Dataset: dataset (GitHub, SKYLIGHTSUFA/oil_vattometr). Classes: bad, good.

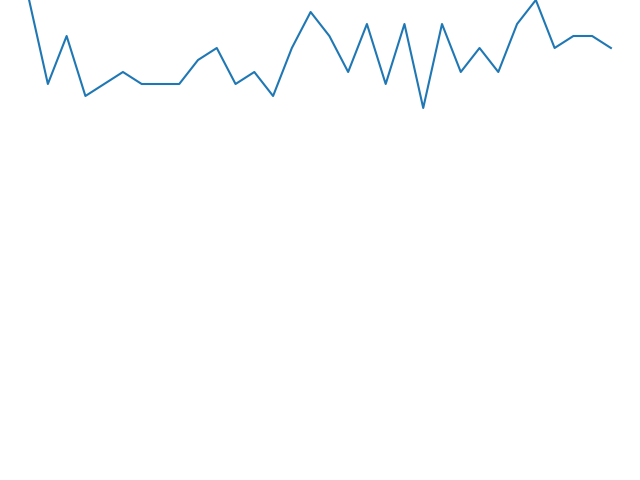
Label: good

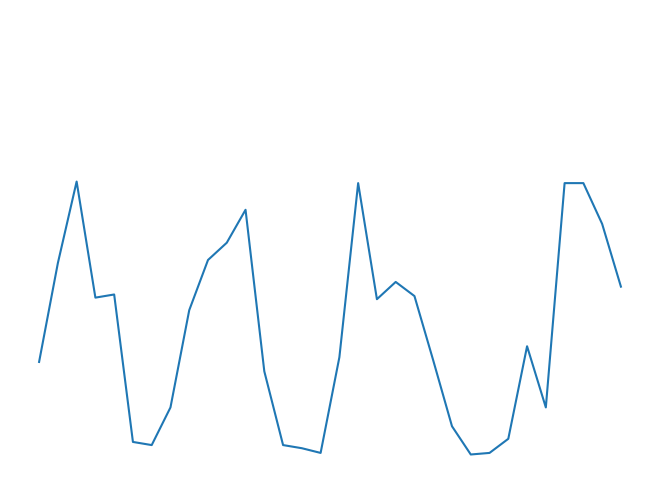
Label: good

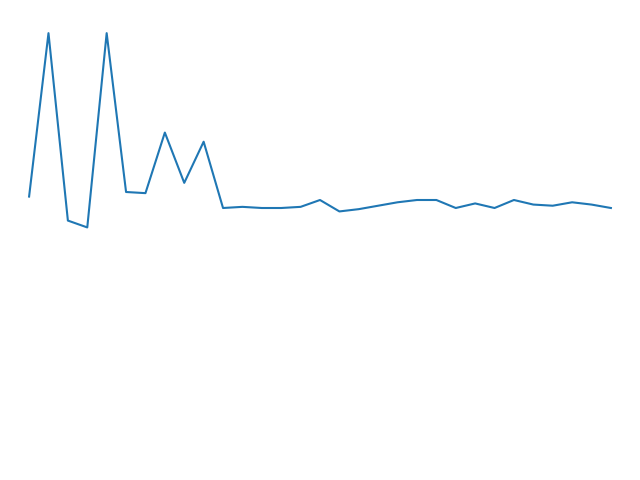
Label: bad

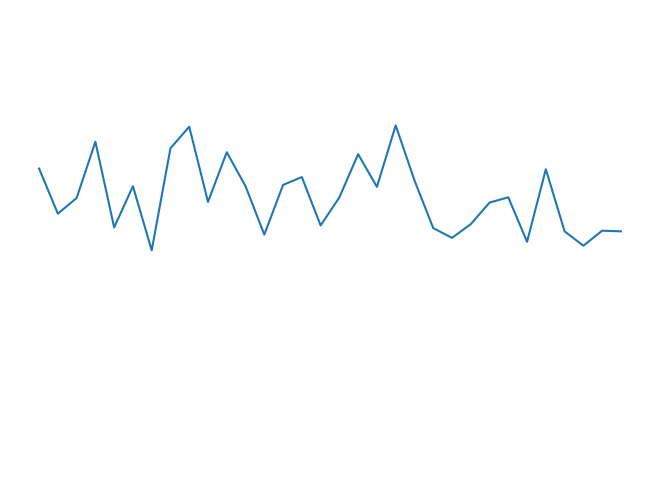
Label: good

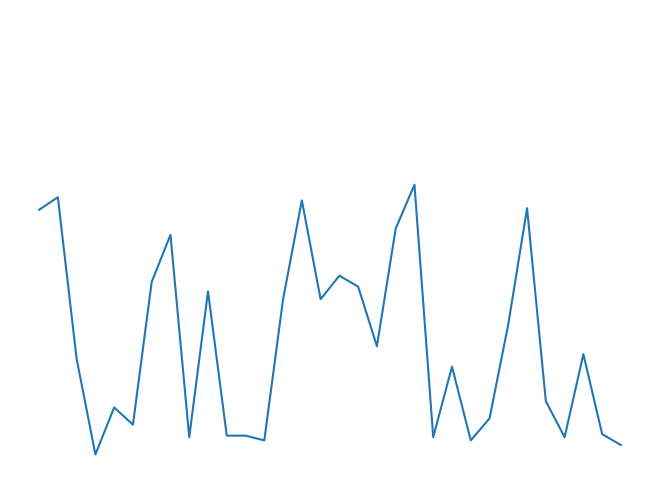
Label: good

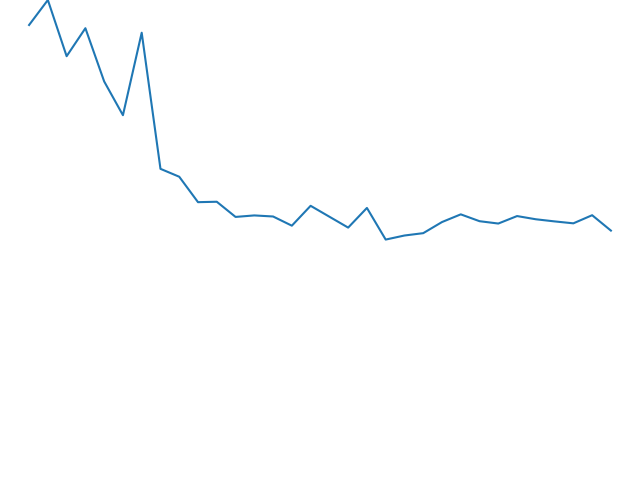
Label: good
